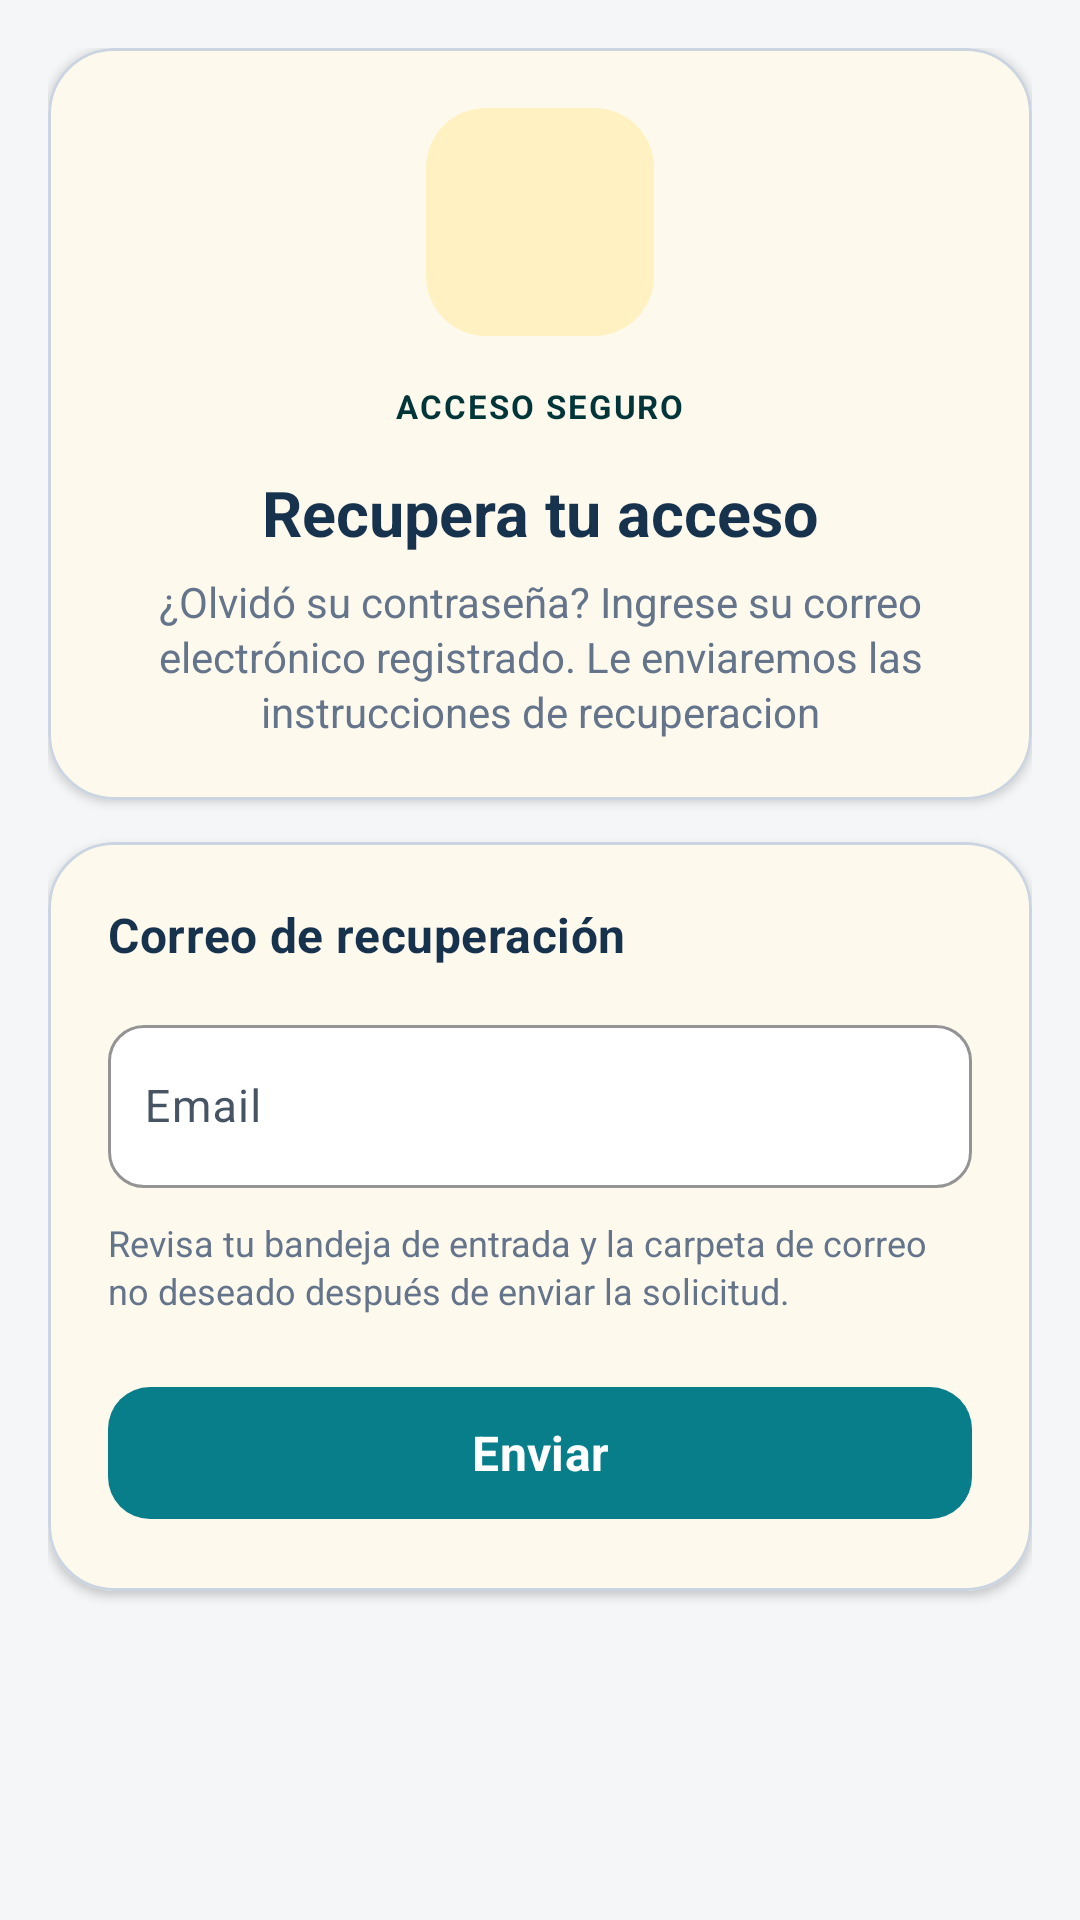

This screen was rendered from an Android layout file. Write that file and the resources it references.
<!-- AndroidManifest.xml: application theme Base.Theme.MercadeoComitan -->
<!-- res/layout/activity_recuperar_password.xml -->
<?xml version="1.0" encoding="utf-8"?>
<RelativeLayout xmlns:android="http://schemas.android.com/apk/res/android"
    xmlns:app="http://schemas.android.com/apk/res-auto"
    xmlns:tools="http://schemas.android.com/tools"
    android:id="@+id/main"
    android:layout_width="match_parent"
    android:layout_height="match_parent"
    android:background="@color/fondo2"
    tools:context=".RecuperarPassword">

    
    <RelativeLayout
        android:id="@+id/ToolbarRl"
        android:layout_width="match_parent"
        android:layout_height="@dimen/m_toolbar_height"
        android:background="@color/mi_color"
        android:elevation="4dp"
        android:paddingStart="16dp"
        android:paddingEnd="16dp">

        <TextView
            android:layout_width="wrap_content"
            android:layout_height="wrap_content"
            android:layout_centerInParent="true"
            android:ellipsize="end"
            android:fontFamily="sans-serif-medium"
            android:maxLines="1"
            android:text="@string/olvide_password"
            android:textColor="@color/brand_navy"
            android:textSize="18sp"
            android:textStyle="bold" />
    </RelativeLayout>

    <androidx.core.widget.NestedScrollView
        android:layout_width="match_parent"
        android:layout_height="match_parent"
        android:layout_below="@id/ToolbarRl"
        android:clipToPadding="false"
        android:fillViewport="true"
        android:paddingBottom="28dp">

        <LinearLayout
            android:layout_width="match_parent"
            android:layout_height="wrap_content"
            android:orientation="vertical"
            android:paddingStart="16dp"
            android:paddingTop="16dp"
            android:paddingEnd="16dp">

            
            <com.google.android.material.card.MaterialCardView
                android:layout_width="match_parent"
                android:layout_height="wrap_content"
                app:cardBackgroundColor="@color/md_theme_surface"
                app:cardCornerRadius="22dp"
                app:cardElevation="2dp"
                app:strokeColor="@color/md_theme_outlineVariant"
                app:strokeWidth="1dp">

                <LinearLayout
                    android:layout_width="match_parent"
                    android:layout_height="wrap_content"
                    android:gravity="center_horizontal"
                    android:orientation="vertical"
                    android:padding="20dp">

                    <FrameLayout
                        android:layout_width="76dp"
                        android:layout_height="76dp"
                        android:background="@drawable/bg_chip_amber"
                        android:padding="14dp">

                        <ImageView
                            android:id="@+id/Iv_password"
                            android:layout_width="match_parent"
                            android:layout_height="match_parent"
                            android:contentDescription="@string/olvide_password"
                            android:scaleType="centerInside"
                            android:src="@drawable/password" />
                    </FrameLayout>

                    <TextView
                        android:layout_width="wrap_content"
                        android:layout_height="wrap_content"
                        android:layout_marginTop="12dp"
                        android:background="@drawable/bg_chip_teal"
                        android:letterSpacing="0.06"
                        android:paddingStart="10dp"
                        android:paddingTop="4dp"
                        android:paddingEnd="10dp"
                        android:paddingBottom="4dp"
                        android:text="@string/recuperar_chip"
                        android:textColor="@color/md_theme_onPrimaryContainer"
                        android:textSize="11sp"
                        android:textStyle="bold" />

                    <TextView
                        android:layout_width="match_parent"
                        android:layout_height="wrap_content"
                        android:layout_marginTop="10dp"
                        android:gravity="center"
                        android:text="@string/recuperar_titulo_hero"
                        android:textColor="@color/brand_navy"
                        android:textSize="21sp"
                        android:textStyle="bold" />

                    <TextView
                        android:id="@+id/Txt_instrucciones"
                        android:layout_width="match_parent"
                        android:layout_height="wrap_content"
                        android:layout_marginTop="6dp"
                        android:gravity="center"
                        android:lineSpacingExtra="2dp"
                        android:text="@string/Txt_instrucciones"
                        android:textColor="@color/gris_texto"
                        android:textSize="14sp" />
                </LinearLayout>
            </com.google.android.material.card.MaterialCardView>

            
            <com.google.android.material.card.MaterialCardView
                android:layout_width="match_parent"
                android:layout_height="wrap_content"
                android:layout_marginTop="14dp"
                app:cardBackgroundColor="@color/md_theme_surface"
                app:cardCornerRadius="22dp"
                app:cardElevation="2dp"
                app:strokeColor="@color/md_theme_outlineVariant"
                app:strokeWidth="1dp">

                <LinearLayout
                    android:layout_width="match_parent"
                    android:layout_height="wrap_content"
                    android:orientation="vertical"
                    android:padding="20dp">

                    <TextView
                        android:layout_width="match_parent"
                        android:layout_height="wrap_content"
                        android:text="@string/recuperar_seccion_correo"
                        android:textAppearance="?attr/textAppearanceTitleMedium"
                        android:textColor="@color/brand_navy"
                        android:textStyle="bold" />

                    <com.google.android.material.textfield.TextInputLayout
                        android:id="@+id/TIL_email"
                        style="@style/Widget.Material3.TextInputLayout.OutlinedBox"
                        android:layout_width="match_parent"
                        android:layout_height="wrap_content"
                        android:layout_marginTop="14dp"
                        android:hint="@string/Et_email"
                        app:boxBackgroundColor="@color/set_text"
                        app:boxCornerRadiusBottomEnd="12dp"
                        app:boxCornerRadiusBottomStart="12dp"
                        app:boxCornerRadiusTopEnd="12dp"
                        app:boxCornerRadiusTopStart="12dp"
                        app:boxStrokeColor="@color/brand_teal"
                        app:startIconDrawable="@drawable/ic_email"
                        app:startIconTint="@color/brand_teal">

                        <com.google.android.material.textfield.TextInputEditText
                            android:id="@+id/Et_email"
                            style="@style/Widget.MercadeoComitan.TextInputEditText"
                            android:layout_width="match_parent"
                            android:layout_height="wrap_content"
                            android:autofillHints="emailAddress"
                            android:inputType="textEmailAddress"
                            android:maxLines="1" />

                    </com.google.android.material.textfield.TextInputLayout>

                    <TextView
                        android:layout_width="match_parent"
                        android:layout_height="wrap_content"
                        android:layout_marginTop="10dp"
                        android:lineSpacingExtra="2dp"
                        android:text="@string/recuperar_nota_seguridad"
                        android:textColor="@color/gris_texto"
                        android:textSize="12sp" />

                    <com.google.android.material.button.MaterialButton
                        android:id="@+id/Btn_enviar_instrucciones"
                        android:layout_width="match_parent"
                        android:layout_height="wrap_content"
                        android:layout_marginTop="20dp"
                        android:minHeight="52dp"
                        android:text="@string/Btn_enviar_instrucciones"
                        android:textAllCaps="false"
                        android:textColor="@color/white"
                        android:textSize="16sp"
                        android:textStyle="bold"
                        app:backgroundTint="@color/brand_teal"
                        app:cornerRadius="14dp" />

                </LinearLayout>
            </com.google.android.material.card.MaterialCardView>

        </LinearLayout>
    </androidx.core.widget.NestedScrollView>

</RelativeLayout>
<!-- resources referenced by this layout -->
<resources>
  <color name="brand_navy">#17324D</color>
  <color name="brand_teal">#087E8B</color>
  <color name="fondo2">#F4F6F8</color>
  <color name="gris_texto">#64748B</color>
  <color name="md_theme_onPrimaryContainer">#00363A</color>
  <color name="md_theme_outlineVariant">#CBD5E1</color>
  <color name="md_theme_surface">#FFFFFF</color>
  <color name="mi_color">#F5B400</color>
  <color name="set_text">#FFFFFF</color>
  <color name="white">#FFFFFF</color>
  <!-- drawable bg_chip_amber (drawable) -->
  <?xml version="1.0" encoding="utf-8"?>
  <shape xmlns:android="http://schemas.android.com/apk/res/android"
      android:shape="rectangle">
      <solid android:color="@color/brand_yellow_container" />
      <corners android:radius="20dp" />
  </shape>
  <string name="Btn_enviar_instrucciones">Enviar</string>
  <string name="Et_email">Email</string>
  <string name="Txt_instrucciones">¿Olvidó su contraseña? Ingrese su correo electrónico registrado.
      Le enviaremos las instrucciones de recuperacion</string>
  <string name="olvide_password">Olvidé mi contraseña</string>
  <string name="recuperar_chip">ACCESO SEGURO</string>
  <string name="recuperar_nota_seguridad">Revisa tu bandeja de entrada y la carpeta de correo no deseado después de enviar la solicitud.</string>
  <string name="recuperar_seccion_correo">Correo de recuperación</string>
  <string name="recuperar_titulo_hero">Recupera tu acceso</string>
  <style name="Widget.MercadeoComitan.TextInputEditText" parent="Widget.Material3.TextInputEditText.OutlinedBox">
          <item name="android:paddingStart">12dp</item>
          <item name="android:paddingEnd">8dp</item>
          <item name="android:textColor">@color/negro_oscuro</item>
          <item name="android:textSize">15sp</item>
          <item name="boxStrokeColor">@color/brand_teal</item>
          <item name="boxStrokeWidth">1dp</item>
          <item name="boxCornerRadiusTopStart">10dp</item>
          <item name="boxCornerRadiusTopEnd">10dp</item>
          <item name="boxCornerRadiusBottomStart">10dp</item>
          <item name="boxCornerRadiusBottomEnd">10dp</item>
          <item name="hintTextColor">@color/gris_texto</item>
          <item name="android:textColorHint">@color/gris_texto</item>
          <item name="endIconTint">@color/brand_teal</item>
          <item name="startIconTint">@color/brand_teal</item>
      </style>
  <color name="brand_yellow_container">#FFF1C2</color>
  <color name="negro_oscuro">#17212B</color>
  <color name="md_theme_primaryContainer">#C8EEF0</color>
  <color name="brand_blue">#2563EB</color>
  <color name="md_theme_onSurface">@color/negro_oscuro</color>
  <color name="md_theme_surfaceVariant">#E8EDF2</color>
  <color name="md_theme_onSurfaceVariant">@color/gris_oscuro</color>
  <color name="md_theme_outline">#718096</color>
  <color name="md_theme_background">@color/fondo_app</color>
  <color name="gris_oscuro">#465463</color>
  <color name="fondo_app">#F4F6F8</color>
</resources>
